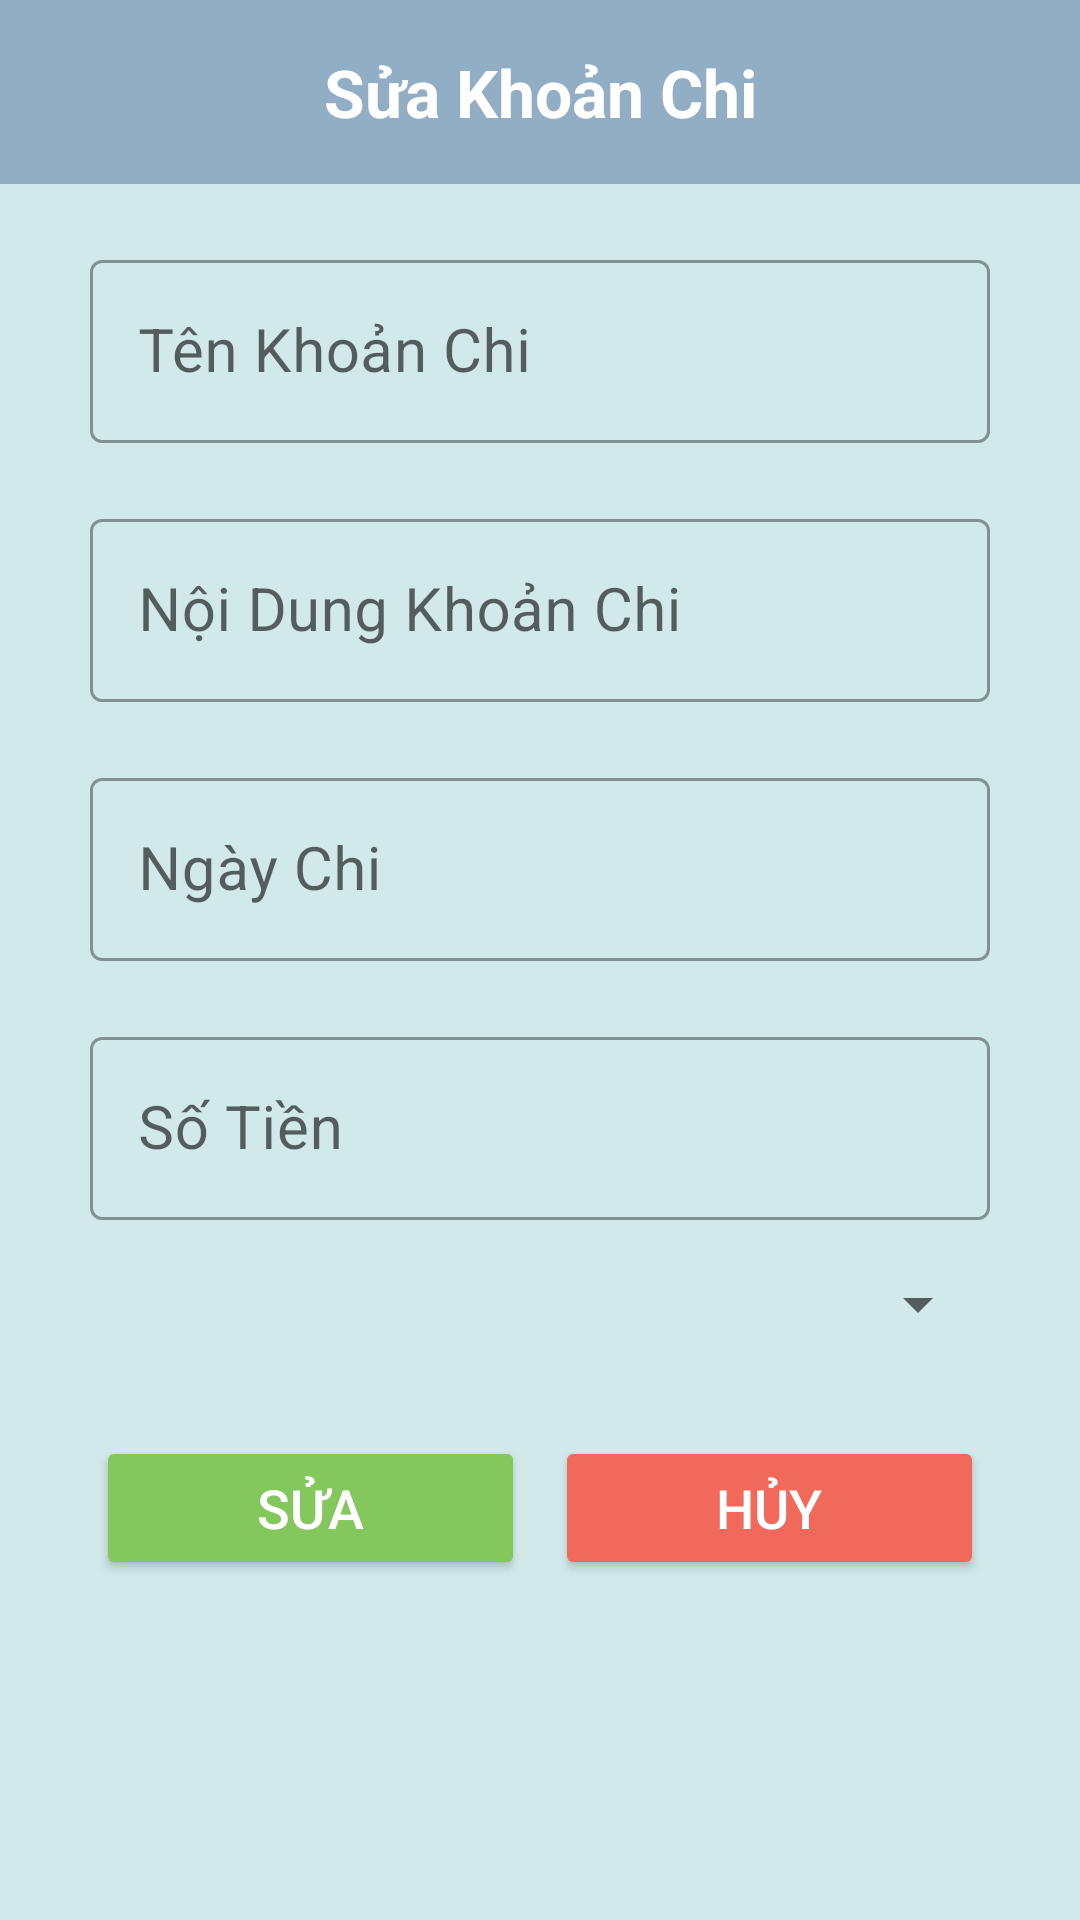

Layout XML and referenced resources for this Android screen:
<!-- AndroidManifest.xml: application theme Theme.qlchitieu -->
<!-- res/layout/dialog_edit_khoanchi.xml -->
<?xml version="1.0" encoding="utf-8"?>
<LinearLayout xmlns:android="http://schemas.android.com/apk/res/android"
    android:orientation="vertical"
    android:layout_width="match_parent"
    android:layout_margin="8dp"
    android:layout_height="wrap_content"
    android:background="#D2E9E9">

    <TextView
        android:id="@+id/tv_sua_khoanchi"
        android:layout_width="match_parent"
        android:layout_height="wrap_content"
        android:background="#91AEC4"
        android:gravity="center"
        android:padding="16dp"
        android:text="Sửa Khoản Chi"
        android:textColor="#FFFFFF"
        android:textSize="22sp"
        android:textStyle="bold">
    </TextView>

    <com.google.android.material.textfield.TextInputLayout
        android:layout_marginTop="20dp"
        android:layout_gravity="center"
        android:layout_width="300dp"
        android:layout_height="wrap_content"
        android:hint="Tên Khoản Chi"
        style="@style/Widget.MaterialComponents.TextInputLayout.OutlinedBox">
        <com.google.android.material.textfield.TextInputEditText
            android:id="@+id/ed_sua_tenkhoanchi"
            android:inputType="text"
            android:layout_width="match_parent"
            android:textSize="20dp"
            android:layout_height="wrap_content"
            />
    </com.google.android.material.textfield.TextInputLayout>

    <com.google.android.material.textfield.TextInputLayout
        android:layout_marginTop="20dp"
        android:layout_gravity="center"
        android:layout_width="300dp"
        android:layout_height="wrap_content"
        android:hint="Nội Dung Khoản Chi"
        style="@style/Widget.MaterialComponents.TextInputLayout.OutlinedBox">
        <com.google.android.material.textfield.TextInputEditText
            android:id="@+id/ed_sua_noidungkhoanchi"
            android:inputType="text"
            android:layout_width="match_parent"
            android:textSize="20dp"
            android:layout_height="wrap_content"
            />
    </com.google.android.material.textfield.TextInputLayout>

    <com.google.android.material.textfield.TextInputLayout
        android:layout_marginTop="20dp"
        android:layout_gravity="center"
        android:layout_width="300dp"
        android:layout_height="wrap_content"
        android:hint="Ngày Chi"
        style="@style/Widget.MaterialComponents.TextInputLayout.OutlinedBox">

        <com.google.android.material.textfield.TextInputEditText
            android:id="@+id/ed_sua_ngaythukhoanchi"
            android:layout_width="match_parent"
            android:layout_height="wrap_content"
            android:drawableRight="@drawable/ic_date"
            android:inputType="date"
            android:textSize="20dp" />
    </com.google.android.material.textfield.TextInputLayout>

    <com.google.android.material.textfield.TextInputLayout
        android:layout_marginTop="20dp"
        android:layout_gravity="center"
        android:layout_width="300dp"
        android:layout_height="wrap_content"
        android:hint="Số Tiền"
        style="@style/Widget.MaterialComponents.TextInputLayout.OutlinedBox">
        <com.google.android.material.textfield.TextInputEditText
            android:id="@+id/ed_sua_sotienkhoanchi"
            android:inputType="number"
            android:layout_width="match_parent"
            android:textSize="20dp"
            android:layout_height="wrap_content"
            />
    </com.google.android.material.textfield.TextInputLayout>

    <Spinner
        android:layout_gravity="center"
        android:layout_width="300dp"
        android:layout_marginStart="16dp"
        android:layout_marginTop="16dp"
        android:layout_marginEnd="16dp"
        android:id="@+id/sp_sua_loaichi"
        android:layout_height="wrap_content"/>

    <LinearLayout
        android:layout_width="match_parent"
        android:layout_height="wrap_content"
        android:layout_marginStart="16dp"
        android:layout_marginTop="16dp"
        android:layout_marginEnd="16dp"
        android:padding="16dp">

        <Button
            android:id="@+id/btn_sua_khoanchi"
            android:layout_width="0dp"
            android:layout_height="wrap_content"
            android:layout_marginRight="10dp"
            android:layout_weight="1"
            android:backgroundTint="#83C75D"
            android:text="Sửa"
            android:textColor="@color/white"
            android:textSize="18sp">

        </Button>

        <Button
            android:id="@+id/btn_huy_khoanchi"
            android:layout_width="0dp"
            android:layout_height="wrap_content"
            android:layout_weight="1"
            android:backgroundTint="@color/red"
            android:text="Hủy"
            android:textColor="@color/white"
            android:textSize="18sp">
        </Button>

    </LinearLayout>

</LinearLayout>
<!-- resources referenced by this layout -->
<resources>
  <color name="red">#f0695b</color>
  <color name="white">#FFFFFFFF</color>
  <style name="Theme.qlchitieu" parent="Theme.MaterialComponents.DayNight.NoActionBar">
          
          <item name="colorPrimary">@color/xanhlacay</item>
          <item name="colorPrimaryVariant">@color/xanhlacay</item>
          <item name="colorOnPrimary">@color/white</item>
          
          <item name="colorSecondary">@color/teal_200</item>
          <item name="colorSecondaryVariant">@color/teal_700</item>
          <item name="colorOnSecondary">@color/black</item>
          
          <item name="android:statusBarColor" tools:targetApi="l">#91AEC4</item>
          
      </style>
  <color name="xanhlacay">#4CAF50</color>
  <color name="teal_200">#FF03DAC5</color>
  <color name="teal_700">#FF018786</color>
  <color name="black">#FF000000</color>
</resources>
